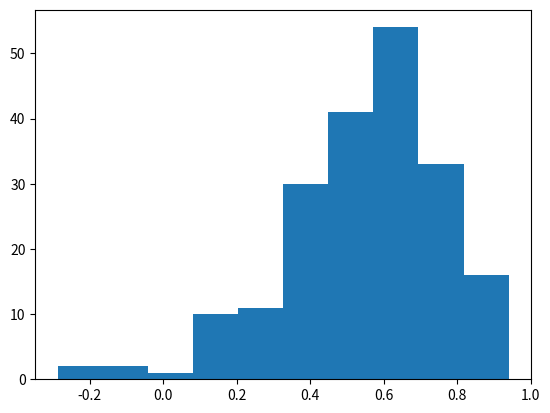

Recreate this plot in Python.
import numpy as np
import matplotlib.pyplot as plt

xs = [71, 68, 66, 67, 70, 71, 70, 73, 72, 65, 66]
ys = [69, 64, 65, 63, 65, 62, 65, 64, 66, 59, 62]


def toi1():
    return np.random.randint(0, 11, 11)


def toi2():
    rs = toi1()
    rxys = [[xs[r], ys[r]]for r in rs]
    rxs, rys = zip(*rxys)
    co = np.corrcoef(rxs, rys)
    print(co)


def toi3():
    cs = []
    for i in range(0, 200):
        rs = toi1()
        rxys = [[xs[r], ys[r]]for r in rs]
        rxs, rys = zip(*rxys)
        co = np.corrcoef(rxs, rys)
        cs.append(co[0, 1])
    plt.hist(cs)
    plt.show()


if __name__ == '__main__':
    toi2()
    toi3()
